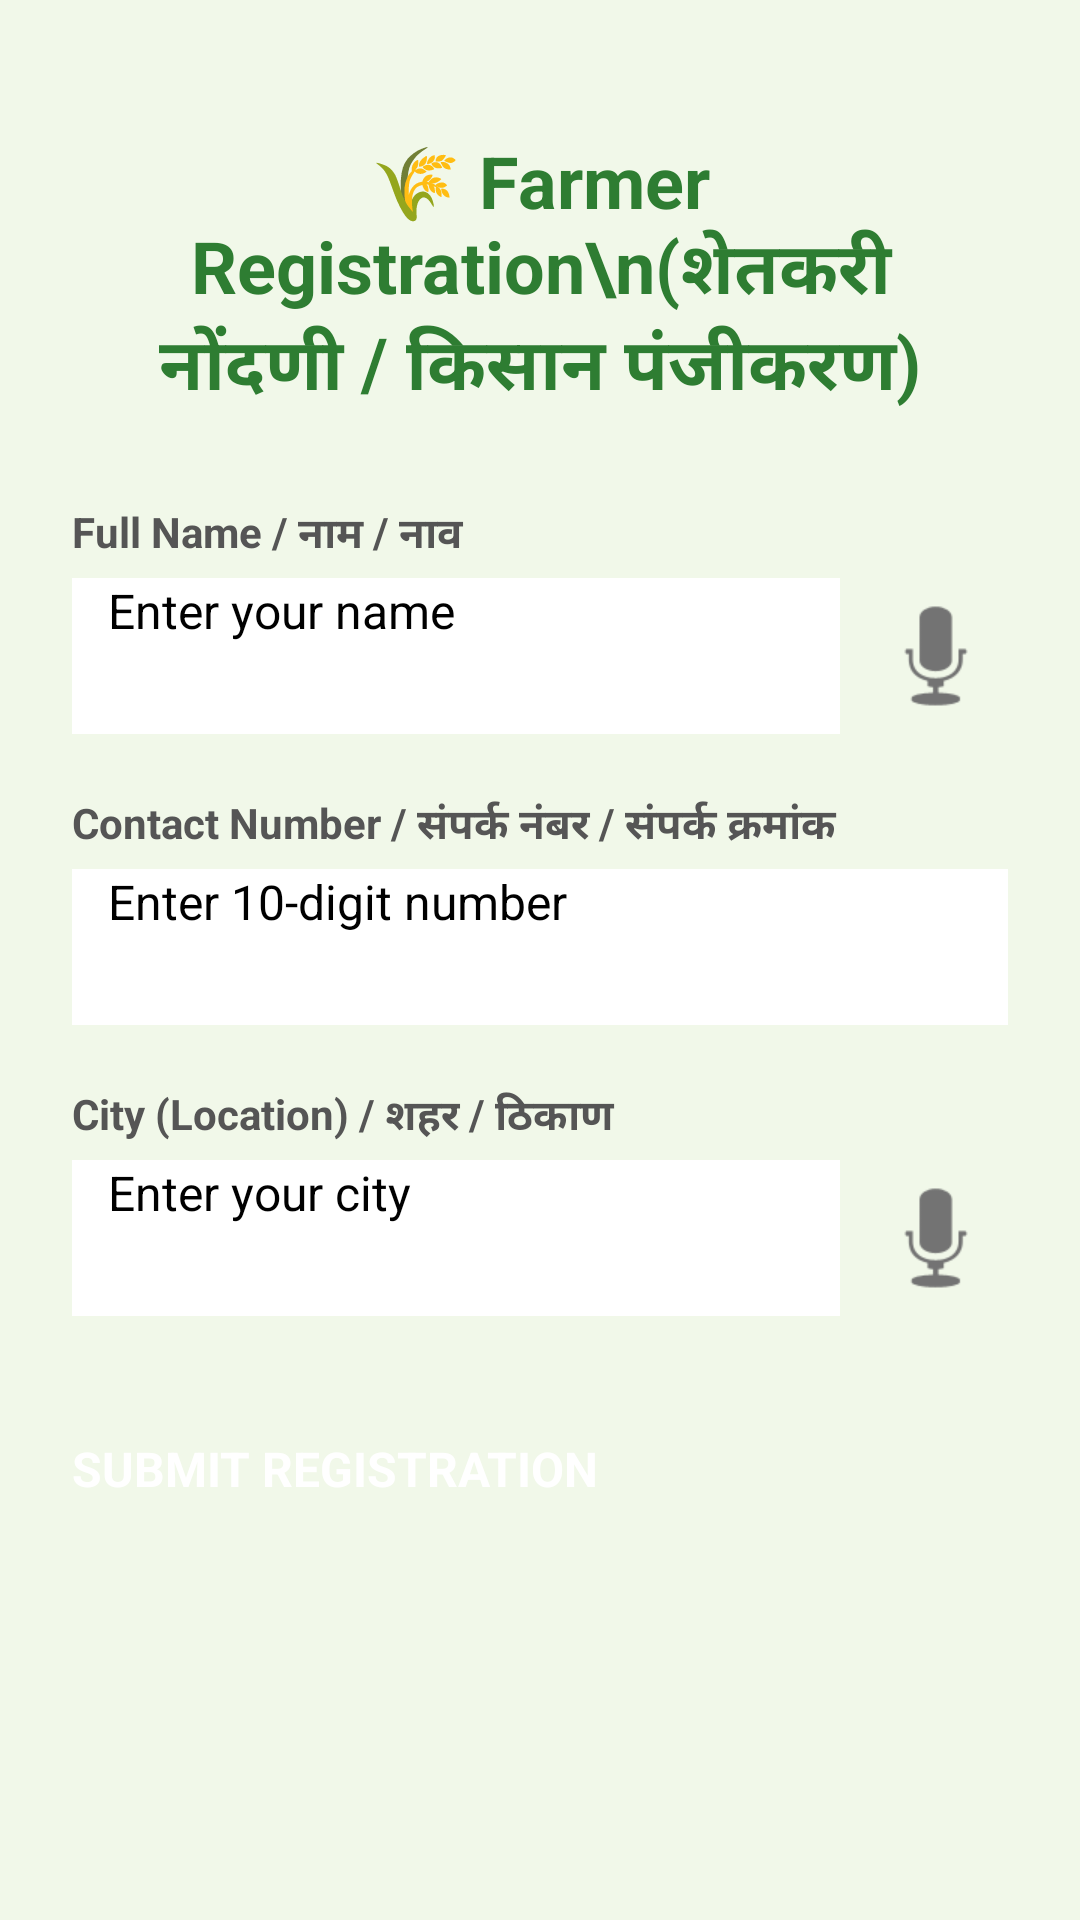

Layout XML and referenced resources for this Android screen:
<!-- AndroidManifest.xml: application theme Theme.AgriConnect -->
<!-- res/layout/activity_farmer_form.xml -->
<?xml version="1.0" encoding="utf-8"?>
<LinearLayout xmlns:android="http://schemas.android.com/apk/res/android"
    android:layout_width="match_parent"
    android:layout_height="match_parent"
    android:orientation="vertical"
    android:padding="24dp"
    android:background="#F1F8E9">

    <TextView
        android:layout_width="match_parent"
        android:layout_height="wrap_content"
        android:text="🌾 Farmer Registration\n(शेतकरी नोंदणी / किसान पंजीकरण)"
        android:textSize="24sp"
        android:textStyle="bold"
        android:textColor="#2E7D32"
        android:gravity="center"
        android:paddingTop="20dp"
        android:paddingBottom="28dp"/>

    <TextView
        android:layout_width="match_parent"
        android:layout_height="wrap_content"
        android:text="Full Name / नाम / नाव"
        android:textSize="14sp"
        android:textStyle="bold"
        android:textColor="#555555"
        android:layout_marginBottom="4dp"/>

    <LinearLayout
        android:layout_width="match_parent"
        android:layout_height="wrap_content"
        android:orientation="horizontal"
        android:gravity="center_vertical"
        android:layout_marginBottom="20dp">

        <EditText
            android:id="@+id/etName"
            android:layout_width="0dp"
            android:layout_height="52dp"
            android:layout_weight="1"
            android:hint="Enter your name"
            android:inputType="textPersonName"
            android:paddingStart="12dp"
            android:paddingEnd="12dp"
            android:textSize="16sp"
            android:background="#FFFFFF"/>

        <ImageButton
            android:id="@+id/btnMicName"
            android:layout_width="48dp"
            android:layout_height="48dp"
            android:layout_marginStart="8dp"
            android:src="@android:drawable/ic_btn_speak_now"
            android:background="@android:color/transparent"
            android:contentDescription="Voice input for name"/>
    </LinearLayout>

    <TextView
        android:layout_width="match_parent"
        android:layout_height="wrap_content"
        android:text="Contact Number / संपर्क नंबर / संपर्क क्रमांक"
        android:textSize="14sp"
        android:textStyle="bold"
        android:textColor="#555555"
        android:layout_marginBottom="4dp"/>

    <EditText
        android:id="@+id/etContact"
        android:layout_width="match_parent"
        android:layout_height="52dp"
        android:hint="Enter 10-digit number"
        android:inputType="phone"
        android:paddingStart="12dp"
        android:paddingEnd="12dp"
        android:textSize="16sp"
        android:background="#FFFFFF"
        android:layout_marginBottom="20dp"/>

    <TextView
        android:layout_width="match_parent"
        android:layout_height="wrap_content"
        android:text="City (Location) / शहर / ठिकाण"
        android:textSize="14sp"
        android:textStyle="bold"
        android:textColor="#555555"
        android:layout_marginBottom="4dp"/>

    <LinearLayout
        android:layout_width="match_parent"
        android:layout_height="wrap_content"
        android:orientation="horizontal"
        android:gravity="center_vertical"
        android:layout_marginBottom="40dp">

        <EditText
            android:id="@+id/etCity"
            android:layout_width="0dp"
            android:layout_height="52dp"
            android:layout_weight="1"
            android:hint="Enter your city"
            android:inputType="textCapWords"
            android:paddingStart="12dp"
            android:paddingEnd="12dp"
            android:textSize="16sp"
            android:background="#FFFFFF"/>

        <ImageButton
            android:id="@+id/btnMicCity"
            android:layout_width="48dp"
            android:layout_height="48dp"
            android:layout_marginStart="8dp"
            android:src="@android:drawable/ic_btn_speak_now"
            android:background="@android:color/transparent"
            android:contentDescription="Voice input for city"/>
    </LinearLayout>

    <Button
        android:id="@+id/btnSubmit"
        android:layout_width="match_parent"
        android:layout_height="56dp"
        android:text="SUBMIT REGISTRATION"
        android:textSize="16sp"
        android:textStyle="bold"
        android:textColor="#FFFFFF"
        android:backgroundTint="#2E7D32"/>

    <ProgressBar
        android:id="@+id/progressBar"
        android:layout_width="48dp"
        android:layout_height="48dp"
        android:layout_gravity="center"
        android:layout_marginTop="16dp"
        android:visibility="gone"/>

</LinearLayout>
<!-- resources referenced by this layout -->
<resources>
  <style name="Theme.AgriConnect" parent="Theme.Material3.DayNight.NoActionBar">
  
          
          <item name="colorPrimary">@color/successGreen</item>
          <item name="colorOnPrimary">@color/white</item>
  
          
          <item name="colorSecondary">@color/greenAccent</item>
          <item name="colorOnSecondary">@color/white</item>
  
          
          <item name="android:colorBackground">@color/backgroundLight</item>
          <item name="colorSurface">@color/white</item>
  
          
          <item name="android:statusBarColor">@color/green</item>
  
      </style>
  <color name="successGreen">#388E3C</color>
  <color name="white">#FFFFFF</color>
  <color name="greenAccent">#66BB6A</color>
  <color name="backgroundLight">#F5F5F5</color>
  <color name="green">#4CAF50</color>
</resources>
